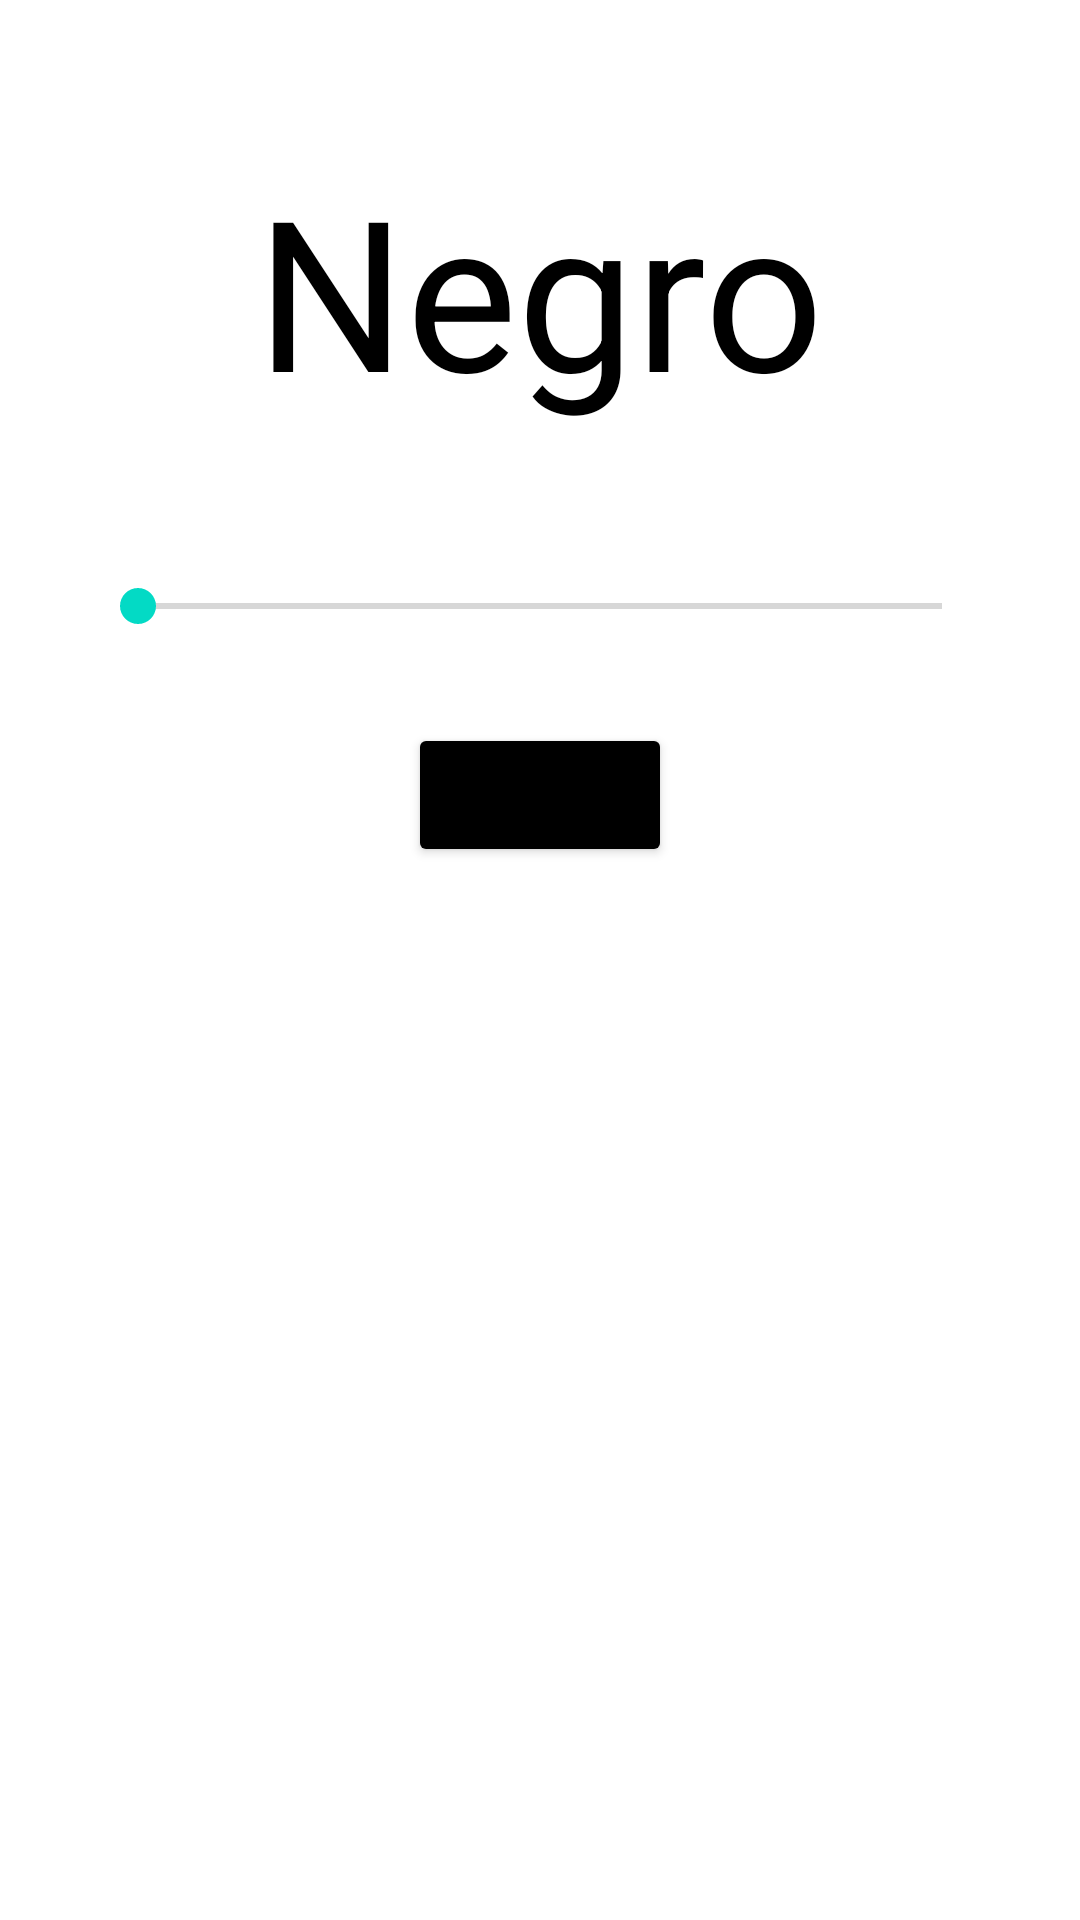

Write the Android layout XML for this screen, with the resource values it uses.
<!-- AndroidManifest.xml: application theme Theme.Actividad12S2PROGRESSBAR -->
<!-- res/layout/activity_seekbar.xml -->
<?xml version="1.0" encoding="utf-8"?>
<LinearLayout xmlns:android="http://schemas.android.com/apk/res/android"
    xmlns:app="http://schemas.android.com/apk/res-auto"
    xmlns:tools="http://schemas.android.com/tools"
    android:layout_width="match_parent"
    android:layout_height="match_parent"
    android:orientation="vertical"
    tools:context=".Seekbar">

    <TextView
        android:id="@+id/txt1"
        android:layout_width="wrap_content"
        android:layout_height="wrap_content"
        android:text="Negro"
        android:layout_gravity="center"
        android:textSize="70sp"
        android:layout_margin="50dp"
        android:textColor="@color/black"
        />

    <SeekBar
        android:layout_width="300dp"
        android:layout_height="wrap_content"
        android:layout_gravity="center"
        android:max="7"
        android:progress="0"
        android:id="@+id/skBar1"

        />

    <Button
        android:layout_width="wrap_content"
        android:layout_height="wrap_content"
        android:layout_gravity="center|bottom"
        android:layout_margin="30dp"
        android:text="Volver"
        android:backgroundTint="@color/black"

        />

</LinearLayout>
<!-- resources referenced by this layout -->
<resources>
  <style name="Theme.Actividad12S2PROGRESSBAR" parent="Theme.MaterialComponents.DayNight.DarkActionBar">
          
          <item name="colorPrimary">@color/purple_500</item>
          <item name="colorPrimaryVariant">@color/purple_700</item>
          <item name="colorOnPrimary">@color/white</item>
          
          <item name="colorSecondary">@color/teal_200</item>
          <item name="colorSecondaryVariant">@color/teal_700</item>
          <item name="colorOnSecondary">@color/black</item>
          
          <item name="android:statusBarColor" tools:targetApi="l">?attr/colorPrimaryVariant</item>
          
      </style>
  <!-- not gathered from this repository: default colours our renderer supplied (Android Studio template values) -->
  <color name="purple_500">#FF6200EE</color>
  <color name="purple_700">#FF3700B3</color>
  <color name="teal_200">#FF03DAC5</color>
  <color name="teal_700">#FF018786</color>
  <color name="black">#FF000000</color>
  <color name="white">#FFFFFFFF</color>
</resources>
